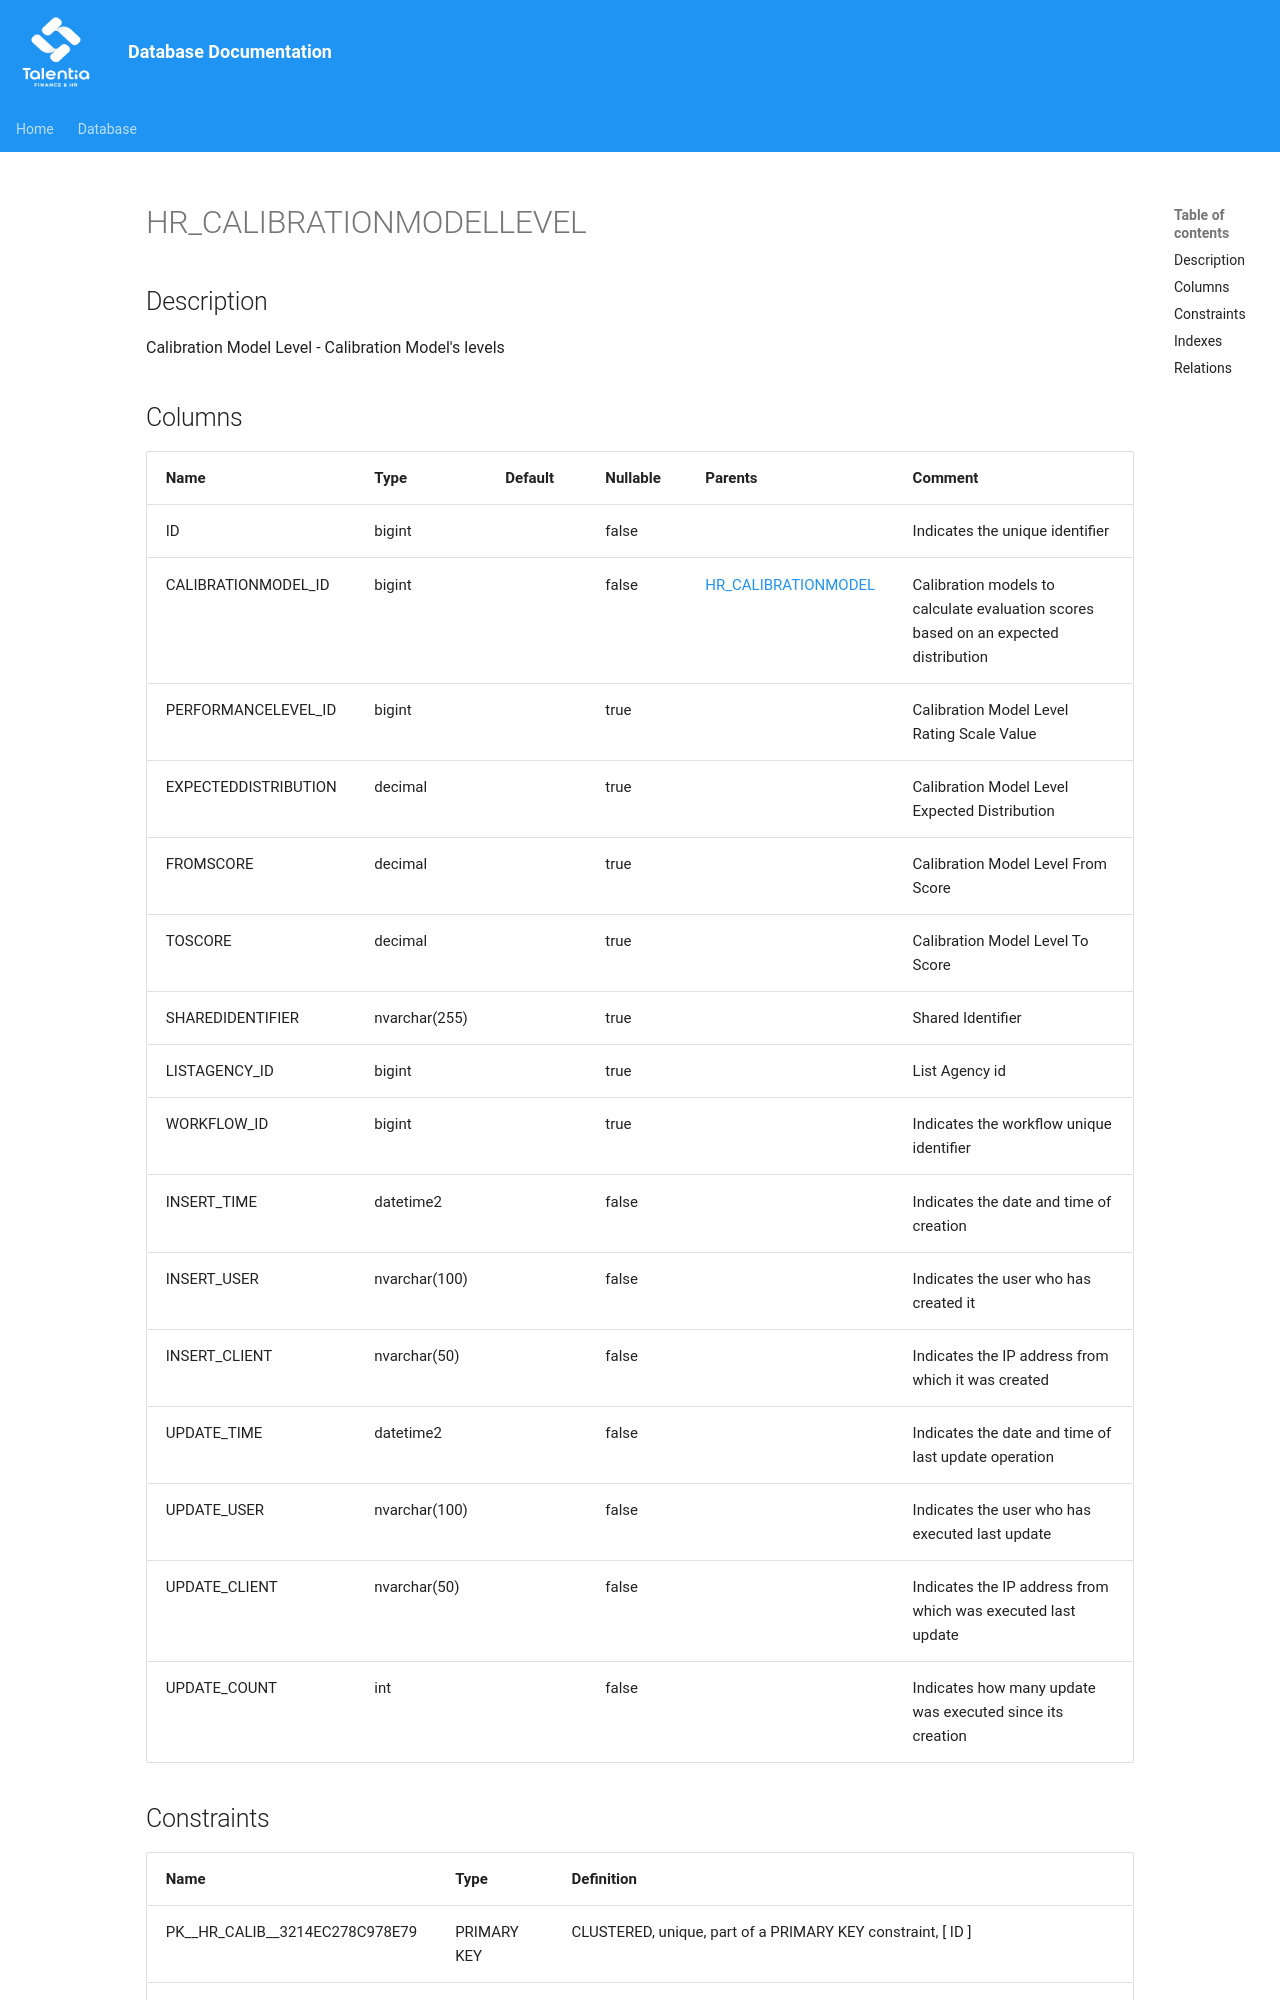

repository: giovanniporcelli/documentazione-db · page: schema/HR_CALIBRATIONMODELLEVEL/index.html · generator: mkdocs

# HR_CALIBRATIONMODELLEVEL

## Description

Calibration Model Level - Calibration Model's levels  


## Columns

| Name | Type | Default | Nullable | Parents | Comment |
| ---- | ---- | ------- | -------- | ------- | ------- |
| ID | bigint |  | false |  | Indicates the unique identifier |
| CALIBRATIONMODEL_ID | bigint |  | false | [HR_CALIBRATIONMODEL](HR_CALIBRATIONMODEL.md) | Calibration models to calculate evaluation scores based on an expected distribution |
| PERFORMANCELEVEL_ID | bigint |  | true |  | Calibration Model Level Rating Scale Value |
| EXPECTEDDISTRIBUTION | decimal |  | true |  | Calibration Model Level Expected Distribution |
| FROMSCORE | decimal |  | true |  | Calibration Model Level From Score |
| TOSCORE | decimal |  | true |  | Calibration Model Level To Score |
| SHAREDIDENTIFIER | nvarchar(255) |  | true |  | Shared Identifier |
| LISTAGENCY_ID | bigint |  | true |  | List Agency id |
| WORKFLOW_ID | bigint |  | true |  | Indicates the workflow unique identifier |
| INSERT_TIME | datetime2 |  | false |  | Indicates the date and time of creation |
| INSERT_USER | nvarchar(100) |  | false |  | Indicates the user who has created it |
| INSERT_CLIENT | nvarchar(50) |  | false |  | Ind
